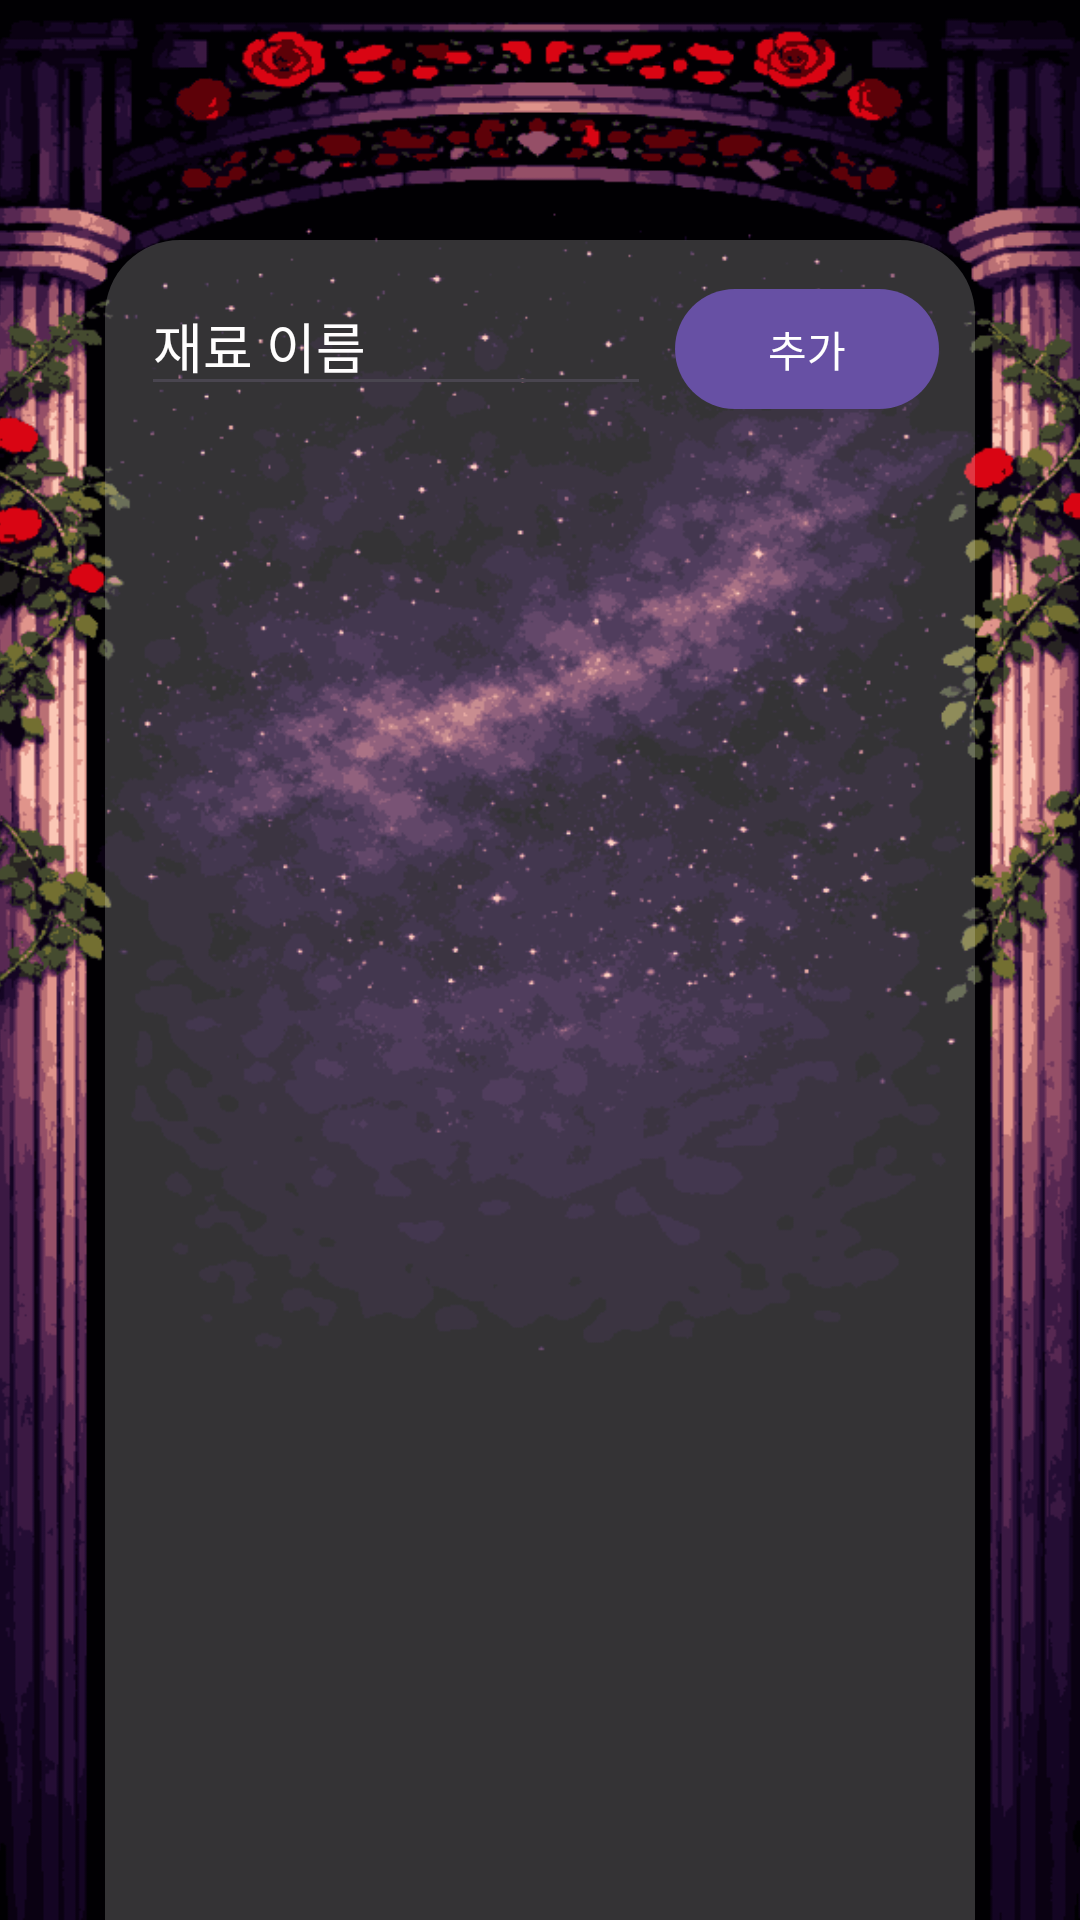

Here is an Android app screen rendered from its layout file. Give the layout XML and the strings, colors and styles it references.
<!-- AndroidManifest.xml: application theme Theme.CockTailViewer -->
<!-- res/layout/fragment_ingredients.xml -->
<?xml version="1.0" encoding="utf-8"?>
<FrameLayout xmlns:android="http://schemas.android.com/apk/res/android"
    android:layout_width="match_parent"
    android:layout_height="match_parent"
    xmlns:app="http://schemas.android.com/apk/res-auto">

    
    <ImageView
        android:id="@+id/bgImage"
        android:layout_width="match_parent"
        android:layout_height="match_parent"
        android:src="@drawable/bg_home"
        android:scaleType="centerCrop"/>

    <LinearLayout
        xmlns:android="http://schemas.android.com/apk/res/android"
        android:orientation="vertical"
        android:layout_width="match_parent"
        android:layout_height="match_parent"
        android:paddingTop="80dp"
        android:paddingHorizontal="35dp">

        <LinearLayout
            android:layout_width="match_parent"
            android:layout_height="match_parent"
            android:orientation="vertical"
            android:background="@drawable/bg_glass_panel"
            android:padding="12dp">

        <LinearLayout
            android:layout_width="match_parent"
            android:layout_height="wrap_content"
            android:orientation="horizontal">
            <EditText
                android:id="@+id/etNewIngredient"
                android:layout_width="0dp"
                android:layout_height="wrap_content"
                android:layout_weight="1"
                android:hint="재료 이름"
                android:inputType="text"
                android:textColor="#FFFFFF"
                android:textColorHint="#FFFEFE"/>

            <com.google.android.material.button.MaterialButton
                android:id="@+id/btnAddIngredient"
                android:layout_width="wrap_content"
                android:layout_height="wrap_content"
                android:text="추가"
                android:layout_marginStart="8dp"/>
            </LinearLayout>

        <androidx.recyclerview.widget.RecyclerView
            android:id="@+id/rvIngredients"
            android:layout_width="match_parent"
            android:layout_height="0dp"
            android:layout_weight="1"
            android:paddingTop="12dp"
            android:textColor="#FFFFFF"
            android:textColorHint="#FFFEFE"/>
        </LinearLayout>
    </LinearLayout>
</FrameLayout>
<!-- resources referenced by this layout -->
<resources>
  <!-- drawable bg_glass_panel (drawable) -->
  <?xml version="1.0" encoding="utf-8"?>
  <shape xmlns:android="http://schemas.android.com/apk/res/android">
      <solid android:color="#33FFFFFF"/>
      <corners android:topLeftRadius="25dp" android:topRightRadius="25dp"/>
  </shape>
  <!-- drawable bg_home: png bitmap (drawable, 319971 bytes) -->
  <style name="Theme.CockTailViewer" parent="Base.Theme.CockTailViewer" />
  <style name="Base.Theme.CockTailViewer" parent="Theme.Material3.DayNight.NoActionBar">
          
          
      </style>
</resources>
